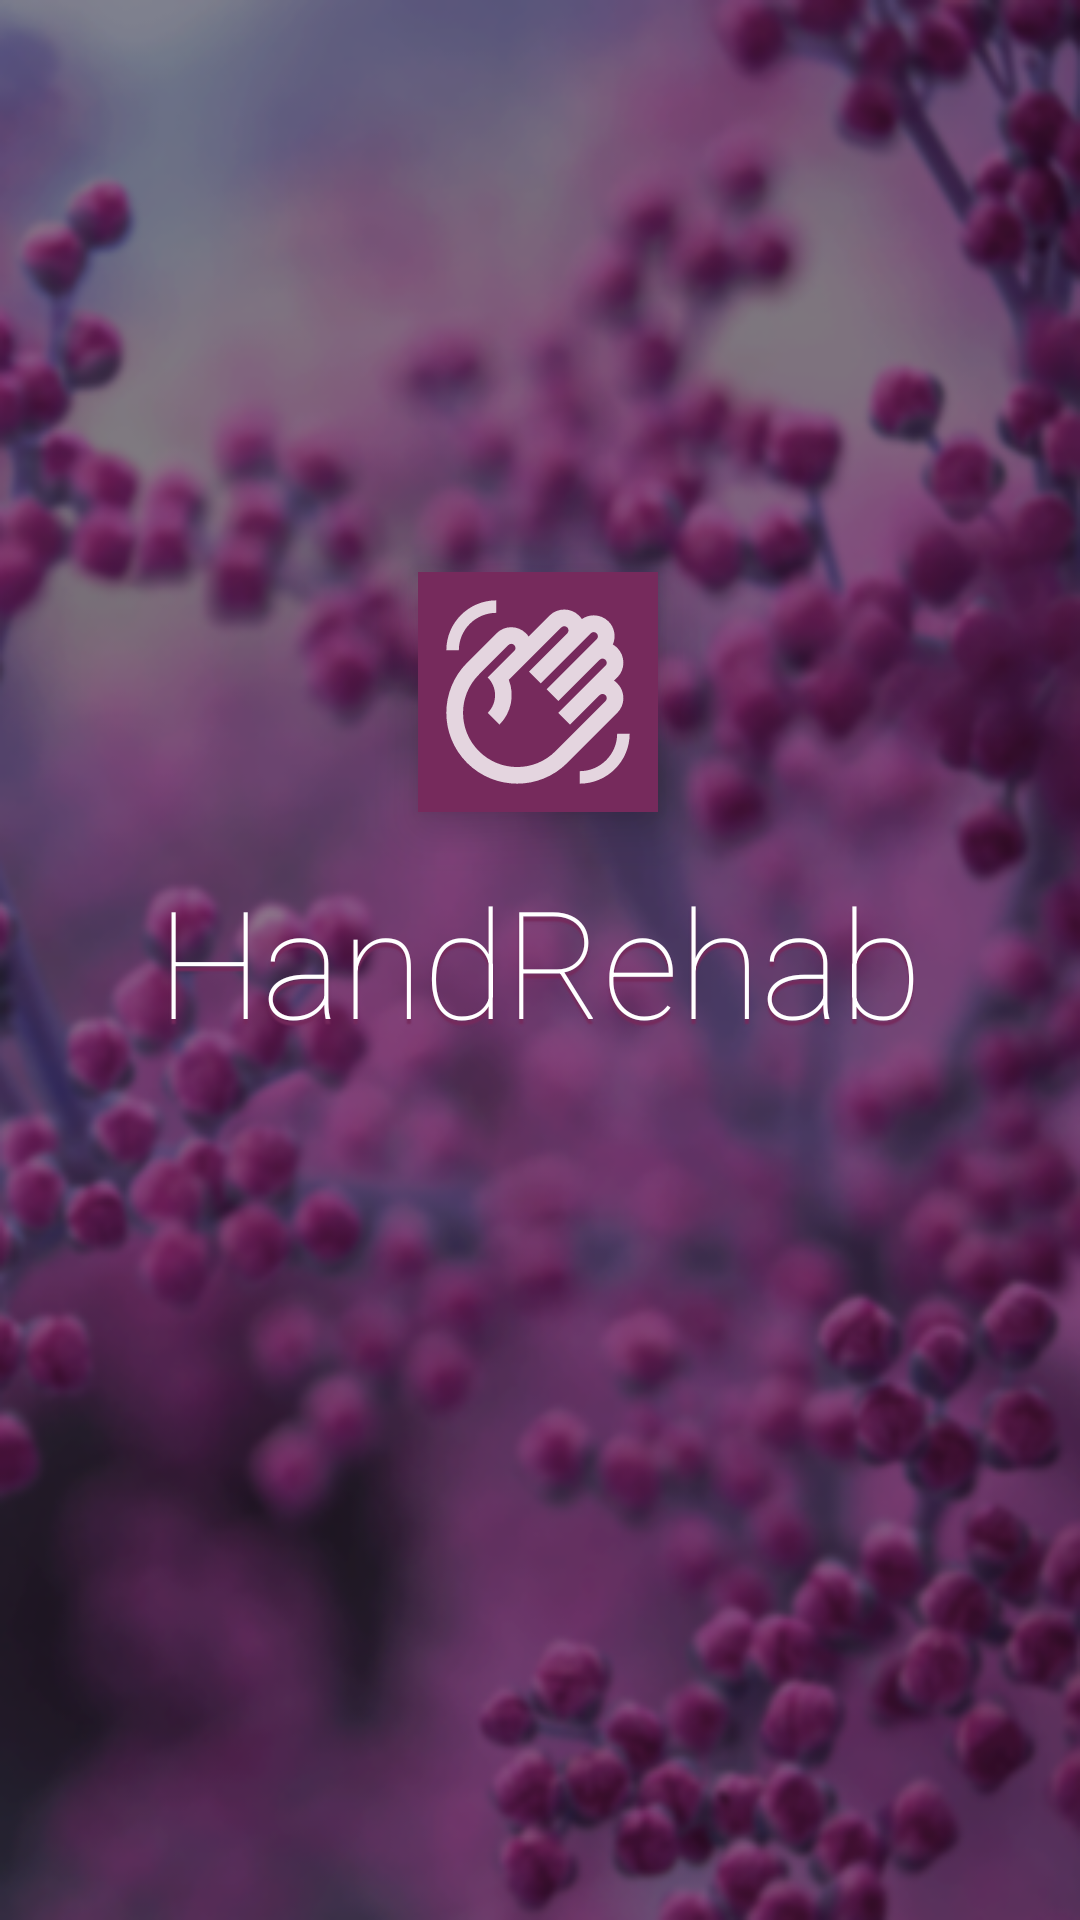

Reconstruct the res/layout file that produces this screen, plus the resources it refers to.
<!-- AndroidManifest.xml: application theme Theme.HandRehab -->
<!-- res/layout/activity_splash_screen.xml -->
<?xml version="1.0" encoding="utf-8"?>
<androidx.constraintlayout.widget.ConstraintLayout xmlns:android="http://schemas.android.com/apk/res/android"
    xmlns:app="http://schemas.android.com/apk/res-auto"
    xmlns:tools="http://schemas.android.com/tools"
    android:layout_width="match_parent"
    android:layout_height="match_parent"
    android:background="@drawable/background2"
    tools:context=".SplashScreen">

    <TextView
        android:id="@+id/textView2"
        android:layout_width="wrap_content"
        android:layout_height="wrap_content"
        android:elevation="20dp"
        android:fontFamily="sans-serif-thin"
        android:shadowColor="#762A5C"
        android:shadowDy="5"
        android:shadowRadius="1"
        android:text="@string/hand_rehab"
        android:textColor="@color/white"
        android:textSize="50dp"
        app:layout_constraintBottom_toBottomOf="parent"
        app:layout_constraintEnd_toEndOf="parent"
        app:layout_constraintHorizontal_bias="0.497"
        app:layout_constraintStart_toStartOf="parent"
        app:layout_constraintTop_toTopOf="parent"
        app:layout_constraintVertical_bias="0.5" />

    <ImageView
        android:id="@+id/imageView3"
        android:layout_width="80dp"
        android:layout_height="80dp"
        android:layout_marginBottom="16dp"
        android:background="@color/md_theme_dark_primaryContainer"
        android:backgroundTint="@color/md_theme_dark_primaryContainer"
        android:elevation="10dp"
        app:layout_constraintBottom_toTopOf="@+id/textView2"
        app:layout_constraintEnd_toEndOf="parent"
        app:layout_constraintHorizontal_bias="0.498"
        app:layout_constraintStart_toStartOf="parent"
        app:srcCompat="@drawable/ic_hand_outlined" />

</androidx.constraintlayout.widget.ConstraintLayout>
<!-- resources referenced by this layout -->
<resources>
  <color name="md_theme_dark_primaryContainer">#762A5C</color>
  <color name="white">#FFFFFFFF</color>
  <!-- drawable ic_hand_outlined (drawable-anydpi) -->
  <vector xmlns:android="http://schemas.android.com/apk/res/android"
      android:width="24dp"
      android:height="24dp"
      android:viewportWidth="24"
      android:viewportHeight="24"
      android:tint="#FFFFFF"
      android:alpha="0.8">
    <group android:scaleX="0.8333333"
        android:scaleY="0.8333333"
        android:translateX="2"
        android:translateY="2">
      <path
          android:fillColor="@android:color/white"
          android:pathData="M7.03,4.95L3.49,8.49c-3.32,3.32 -3.32,8.7 0,12.02s8.7,3.32 12.02,0l6.01,-6.01c0.97,-0.97 0.97,-2.56 0,-3.54c-0.12,-0.12 -0.25,-0.23 -0.39,-0.32l0.39,-0.39c0.97,-0.97 0.97,-2.56 0,-3.54c-0.16,-0.16 -0.35,-0.3 -0.54,-0.41c0.4,-0.92 0.23,-2.02 -0.52,-2.77c-0.87,-0.87 -2.22,-0.96 -3.2,-0.28c-0.1,-0.15 -0.21,-0.29 -0.34,-0.42c-0.97,-0.97 -2.56,-0.97 -3.54,0l-2.51,2.51c-0.09,-0.14 -0.2,-0.27 -0.32,-0.39C9.58,3.98 8,3.98 7.03,4.95zM8.44,6.37c0.2,-0.2 0.51,-0.2 0.71,0c0.2,0.2 0.2,0.51 0,0.71l-3.18,3.18c1.17,1.17 1.17,3.07 0,4.24l1.41,1.41c1.45,-1.45 1.82,-3.57 1.12,-5.36l6.3,-6.3c0.2,-0.2 0.51,-0.2 0.71,0s0.2,0.51 0,0.71l-4.6,4.6l1.41,1.41l6.01,-6.01c0.2,-0.2 0.51,-0.2 0.71,0c0.2,0.2 0.2,0.51 0,0.71l-6.01,6.01l1.41,1.41l4.95,-4.95c0.2,-0.2 0.51,-0.2 0.71,0c0.2,0.2 0.2,0.51 0,0.71l-5.66,5.66l1.41,1.41l3.54,-3.54c0.2,-0.2 0.51,-0.2 0.71,0c0.2,0.2 0.2,0.51 0,0.71L14.1,19.1c-2.54,2.54 -6.65,2.54 -9.19,0s-2.54,-6.65 0,-9.19L8.44,6.37zM23,17c0,3.31 -2.69,6 -6,6v-1.5c2.48,0 4.5,-2.02 4.5,-4.5H23zM1,7c0,-3.31 2.69,-6 6,-6v1.5C4.52,2.5 2.5,4.52 2.5,7H1z"/>
    </group>
  </vector>
  <string name="hand_rehab">HandRehab</string>
  <style name="Theme.HandRehab" parent="Base.Theme.HandRehab" />
  <color name="md_theme_light_primary">#924275</color>
  <color name="md_theme_light_onPrimary">#FFFFFF</color>
  <color name="md_theme_light_primaryContainer">#FFD8EB</color>
  <color name="md_theme_light_onPrimaryContainer">#3C002C</color>
  <color name="md_theme_light_secondary">#715764</color>
  <color name="md_theme_light_onSecondary">#FFFFFF</color>
  <color name="md_theme_light_secondaryContainer">#C5BBBF</color>
  <color name="md_theme_light_onSecondaryContainer">#291521</color>
  <color name="md_theme_light_tertiary">#80543D</color>
  <color name="md_theme_light_onTertiary">#FFFFFF</color>
  <color name="md_theme_light_tertiaryContainer">#FFDBCA</color>
  <color name="md_theme_light_onTertiaryContainer">#311303</color>
  <color name="md_theme_light_error">#BA1A1A</color>
  <color name="md_theme_light_errorContainer">#FFDAD6</color>
  <color name="md_theme_light_onError">#FFFFFF</color>
  <color name="md_theme_light_onErrorContainer">#410002</color>
  <color name="md_theme_light_background">#FFFBFF</color>
  <color name="md_theme_light_onBackground">#1F1A1C</color>
  <color name="md_theme_light_surface">#FFFBFF</color>
  <color name="md_theme_light_onSurface">#1F1A1C</color>
  <color name="md_theme_light_surfaceVariant">#F0DEE5</color>
  <color name="md_theme_light_onSurfaceVariant">#4F4349</color>
  <color name="md_theme_light_inverseOnSurface">#F9EEF1</color>
  <color name="md_theme_light_inverseSurface">#352F31</color>
  <color name="md_theme_light_inversePrimary">#FFAEDC</color>
</resources>
